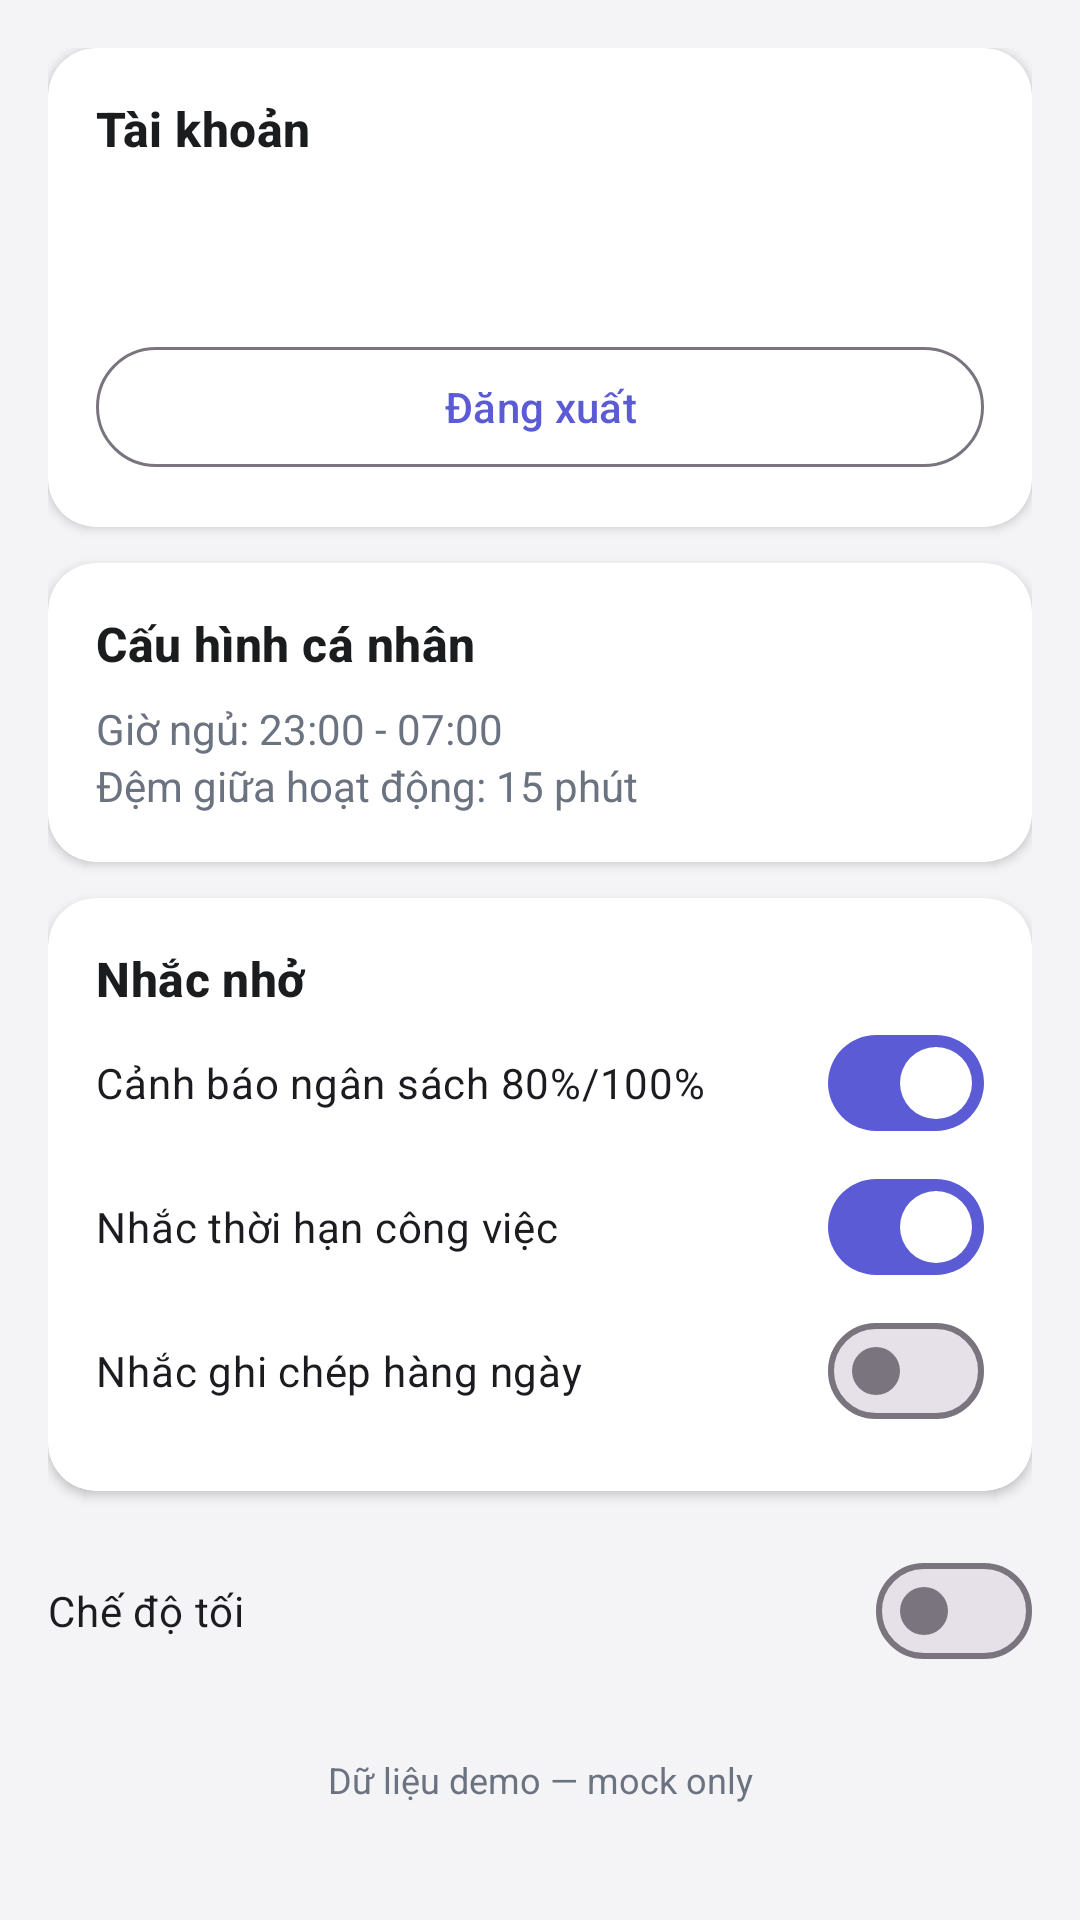

This screen was rendered from an Android layout file. Write that file and the resources it references.
<!-- AndroidManifest.xml: application theme Theme.SoSinhVien -->
<!-- res/layout/fragment_settings.xml -->
<?xml version="1.0" encoding="utf-8"?>
<ScrollView xmlns:android="http://schemas.android.com/apk/res/android"
    android:layout_width="match_parent"
    android:layout_height="match_parent"
    android:background="@color/background"
    android:fillViewport="true">

    <LinearLayout
        android:layout_width="match_parent"
        android:layout_height="wrap_content"
        android:orientation="vertical"
        android:padding="16dp">

        <com.google.android.material.card.MaterialCardView
            android:layout_width="match_parent"
            android:layout_height="wrap_content"
            style="@style/Widget.SoSinhVien.Card">

            <LinearLayout
                android:layout_width="match_parent"
                android:layout_height="wrap_content"
                android:orientation="vertical"
                android:padding="16dp">

                <TextView
                    android:layout_width="wrap_content"
                    android:layout_height="wrap_content"
                    android:text="@string/settings_account"
                    style="@style/TextAppearance.SoSinhVien.Title" />

                <TextView
                    android:id="@+id/text_user_name"
                    android:layout_width="wrap_content"
                    android:layout_height="wrap_content"
                    android:layout_marginTop="8dp"
                    style="@style/TextAppearance.SoSinhVien.Body" />

                <TextView
                    android:id="@+id/text_user_email"
                    android:layout_width="wrap_content"
                    android:layout_height="wrap_content"
                    android:textColor="@color/on_surface_subtle" />

                <com.google.android.material.button.MaterialButton
                    android:id="@+id/btn_logout"
                    style="@style/Widget.Material3.Button.OutlinedButton"
                    android:layout_width="match_parent"
                    android:layout_height="wrap_content"
                    android:layout_marginTop="12dp"
                    android:text="@string/logout" />
            </LinearLayout>
        </com.google.android.material.card.MaterialCardView>

        <com.google.android.material.card.MaterialCardView
            android:layout_width="match_parent"
            android:layout_height="wrap_content"
            android:layout_marginTop="12dp"
            style="@style/Widget.SoSinhVien.Card">

            <LinearLayout
                android:layout_width="match_parent"
                android:layout_height="wrap_content"
                android:orientation="vertical"
                android:padding="16dp">

                <TextView
                    android:layout_width="wrap_content"
                    android:layout_height="wrap_content"
                    android:text="@string/settings_personal"
                    style="@style/TextAppearance.SoSinhVien.Title" />

                <TextView
                    android:layout_width="wrap_content"
                    android:layout_height="wrap_content"
                    android:layout_marginTop="8dp"
                    android:text="Giờ ngủ: 23:00 - 07:00"
                    android:textColor="@color/on_surface_subtle" />

                <TextView
                    android:layout_width="wrap_content"
                    android:layout_height="wrap_content"
                    android:text="Đệm giữa hoạt động: 15 phút"
                    android:textColor="@color/on_surface_subtle" />
            </LinearLayout>
        </com.google.android.material.card.MaterialCardView>

        <com.google.android.material.card.MaterialCardView
            android:layout_width="match_parent"
            android:layout_height="wrap_content"
            android:layout_marginTop="12dp"
            style="@style/Widget.SoSinhVien.Card">

            <LinearLayout
                android:layout_width="match_parent"
                android:layout_height="wrap_content"
                android:orientation="vertical"
                android:padding="16dp">

                <TextView
                    android:layout_width="wrap_content"
                    android:layout_height="wrap_content"
                    android:text="@string/settings_reminders"
                    style="@style/TextAppearance.SoSinhVien.Title" />

                <com.google.android.material.materialswitch.MaterialSwitch
                    android:layout_width="match_parent"
                    android:layout_height="wrap_content"
                    android:checked="true"
                    android:text="Cảnh báo ngân sách 80%/100%" />

                <com.google.android.material.materialswitch.MaterialSwitch
                    android:layout_width="match_parent"
                    android:layout_height="wrap_content"
                    android:checked="true"
                    android:text="Nhắc thời hạn công việc" />

                <com.google.android.material.materialswitch.MaterialSwitch
                    android:layout_width="match_parent"
                    android:layout_height="wrap_content"
                    android:checked="false"
                    android:text="Nhắc ghi chép hàng ngày" />
            </LinearLayout>
        </com.google.android.material.card.MaterialCardView>

        <com.google.android.material.materialswitch.MaterialSwitch
            android:id="@+id/switch_dark_mode"
            android:layout_width="match_parent"
            android:layout_height="wrap_content"
            android:layout_marginTop="16dp"
            android:text="@string/settings_dark_mode" />

        <TextView
            android:layout_width="match_parent"
            android:layout_height="wrap_content"
            android:layout_marginTop="24dp"
            android:gravity="center"
            android:text="@string/demo_note"
            android:textColor="@color/on_surface_subtle"
            android:textSize="12sp" />
    </LinearLayout>
</ScrollView>
<!-- resources referenced by this layout -->
<resources>
  <color name="background">#F4F4F7</color>
  <color name="on_surface_subtle">#6B7280</color>
  <string name="demo_note">Dữ liệu demo — mock only</string>
  <string name="logout">Đăng xuất</string>
  <string name="settings_account">Tài khoản</string>
  <string name="settings_dark_mode">Chế độ tối</string>
  <string name="settings_personal">Cấu hình cá nhân</string>
  <string name="settings_reminders">Nhắc nhở</string>
  <style name="TextAppearance.SoSinhVien.Body" parent="TextAppearance.Material3.BodyMedium">
          <item name="android:textColor">@color/on_surface</item>
      </style>
  <style name="TextAppearance.SoSinhVien.Title" parent="TextAppearance.Material3.TitleMedium">
          <item name="android:textColor">@color/on_surface</item>
          <item name="android:textStyle">bold</item>
      </style>
  <style name="Widget.SoSinhVien.Card" parent="Widget.Material3.CardView.Elevated">
          <item name="cardCornerRadius">16dp</item>
          <item name="cardBackgroundColor">@color/surface_container_lowest</item>
          <item name="cardElevation">2dp</item>
      </style>
  <style name="Theme.SoSinhVien" parent="Theme.Material3.Light.NoActionBar">
          <item name="colorPrimary">@color/primary_container</item>
          <item name="colorPrimaryContainer">@color/primary_container</item>
          <item name="colorOnPrimary">@color/on_primary</item>
          <item name="colorSecondary">@color/secondary</item>
          <item name="colorSecondaryContainer">@color/secondary_container</item>
          <item name="colorTertiary">@color/tertiary</item>
          <item name="android:colorBackground">@color/background</item>
          <item name="android:statusBarColor">@color/surface</item>
          <item name="android:navigationBarColor">@color/surface</item>
          <item name="android:windowLightStatusBar">true</item>
      </style>
  <color name="on_surface">#1A1C1E</color>
  <color name="surface_container_lowest">#FFFFFF</color>
  <color name="primary_container">#5B5BD6</color>
  <color name="on_primary">#FFFFFF</color>
  <color name="secondary">#006B5F</color>
  <color name="secondary_container">#6DF5E1</color>
  <color name="tertiary">#6718D8</color>
  <color name="surface">#F9F9FC</color>
</resources>
